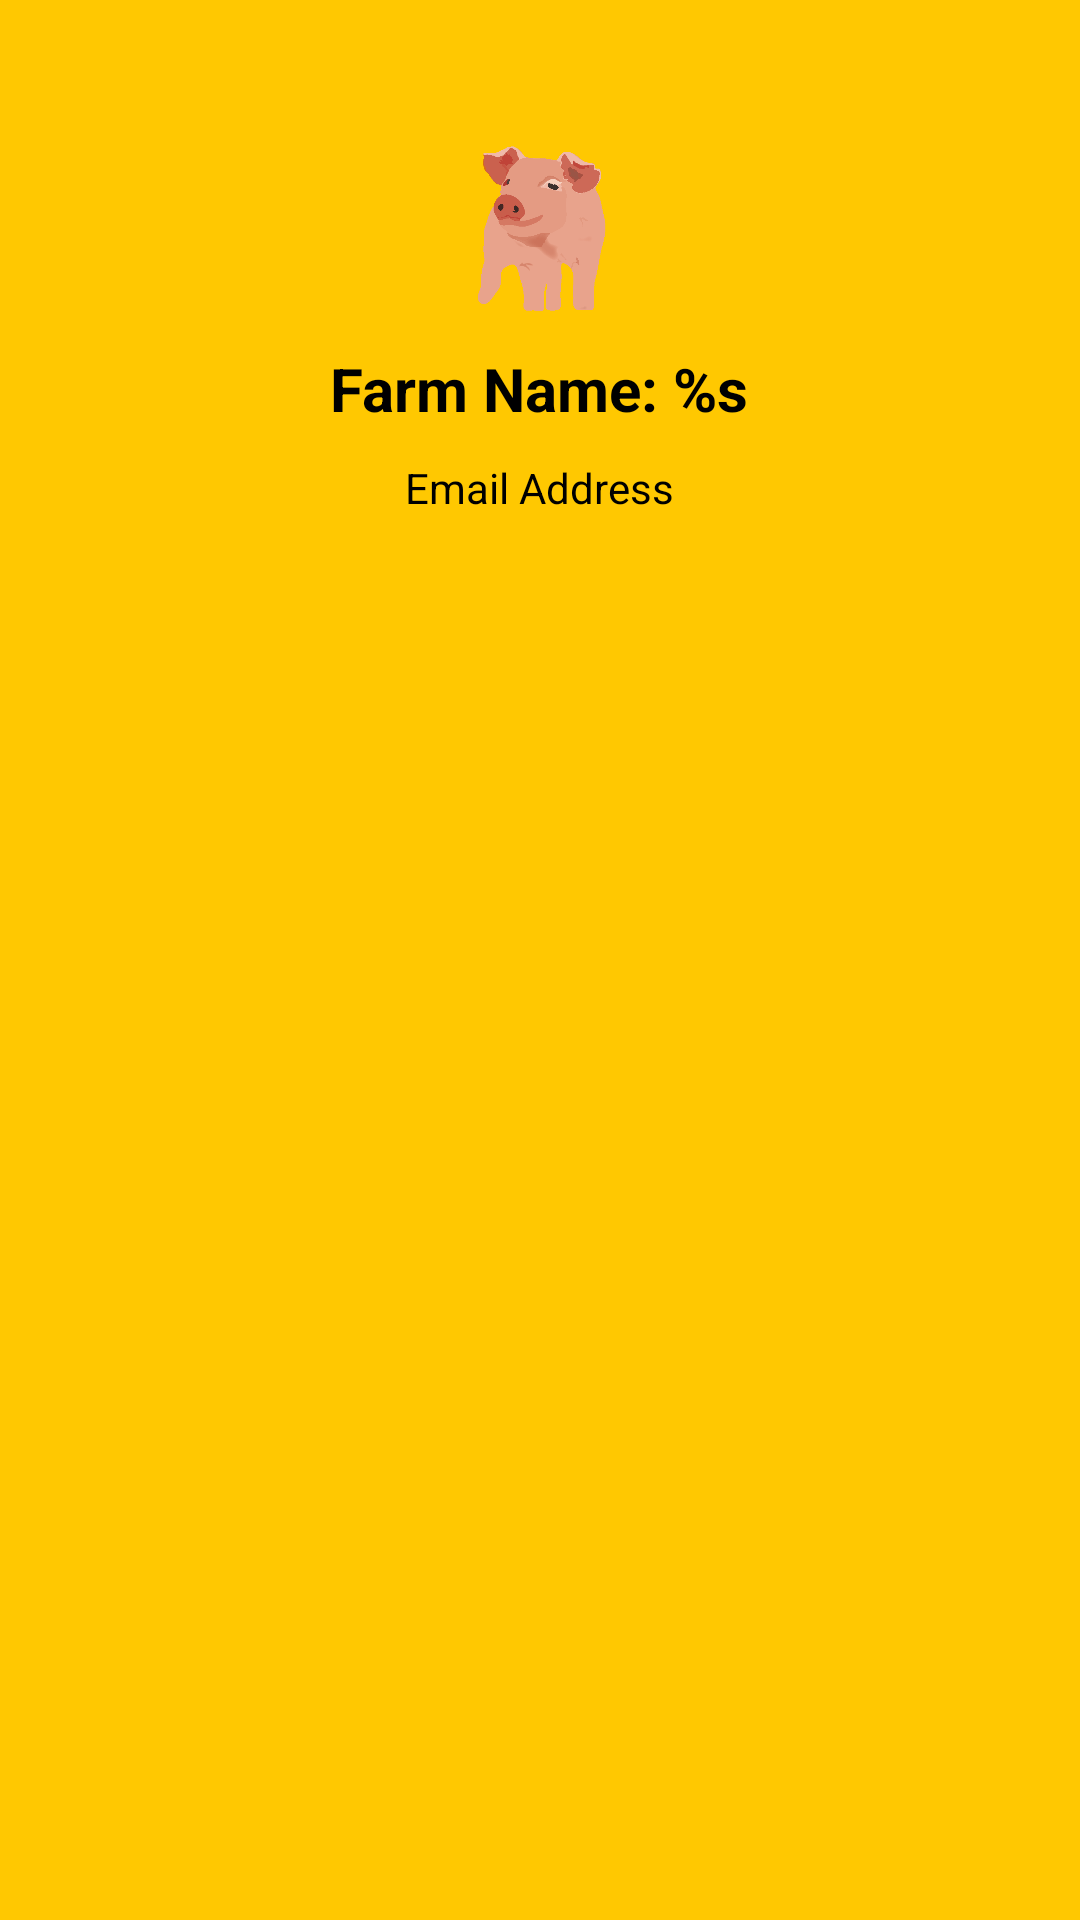

Produce the Android XML layout that renders to this screen, including the resource entries it uses.
<!-- AndroidManifest.xml: application theme Theme.ZuffFinalyear -->
<!-- res/layout/nav_header.xml -->
<?xml version="1.0" encoding="utf-8"?>
<LinearLayout
    xmlns:android="http://schemas.android.com/apk/res/android"
    android:layout_width="match_parent"
    android:layout_height="wrap_content"
    android:orientation="vertical"
    android:background="@color/yellow"
    android:padding="16dp">
    <ImageView
        android:id="@+id/imageIcon"
        android:layout_marginTop="30dp"
        android:layout_width="60dp"
        android:layout_height="60dp"
        android:layout_gravity="center"
        android:src="@drawable/pigs"
        android:contentDescription="@string/home_icon"/>
    <TextView
        android:id="@+id/farm_name_text"
        android:textSize="20sp"
        android:textStyle="bold"
        android:textColor="@color/black"
        android:layout_gravity="center"
        android:layout_width="wrap_content"
        android:layout_height="wrap_content"
        android:layout_marginTop="10dp"
        android:text="@string/farm_name"/>
    <TextView
        android:id="@+id/email_text"
        android:textSize="14sp"
        android:textColor="@color/black"
        android:layout_gravity="center"
        android:layout_width="wrap_content"
        android:layout_height="wrap_content"
        android:layout_marginTop="10dp"
        android:text="@string/email_hint"/>
</LinearLayout>
<!-- resources referenced by this layout -->
<resources>
  <color name="black">#000000</color>
  <color name="yellow">#ffc801</color>
  <!-- drawable pigs: png bitmap (drawable, 17098 bytes) -->
  <string name="email_hint">Email Address</string>
  <string name="farm_name">Farm Name: %s</string>
  <string name="home_icon">Home icon</string>
  <style name="Theme.ZuffFinalyear" parent="Base.Theme.ZuffFinalyear" />
  <style name="Base.Theme.ZuffFinalyear" parent="Theme.Material3.DayNight.NoActionBar">
          
          <item name="colorPrimary">@color/green</item>
          <item name="android:colorBackground">@color/light_colorBackground</item>
          <item name="colorError">@color/light_colorError</item>
          <item name="colorSurface">@color/light_colorSurface</item>
          <item name="colorSecondary">@color/light_colorSecondary</item>
          <item name="colorTertiary">@color/light_colorTertiary</item>
          <item name="colorPrimaryVariant">@color/green</item>
          <item name="cursorColor">@color/black</item>
      </style>
  <color name="green">#16510F</color>
  <color name="light_colorBackground">#FFFFFF</color>
  <color name="light_colorError">#FF0000</color>
  <color name="light_colorSurface">#FFFFFF</color>
  <color name="light_colorSecondary">#FF4081</color>
  <color name="light_colorTertiary">#FFC107</color>
</resources>
